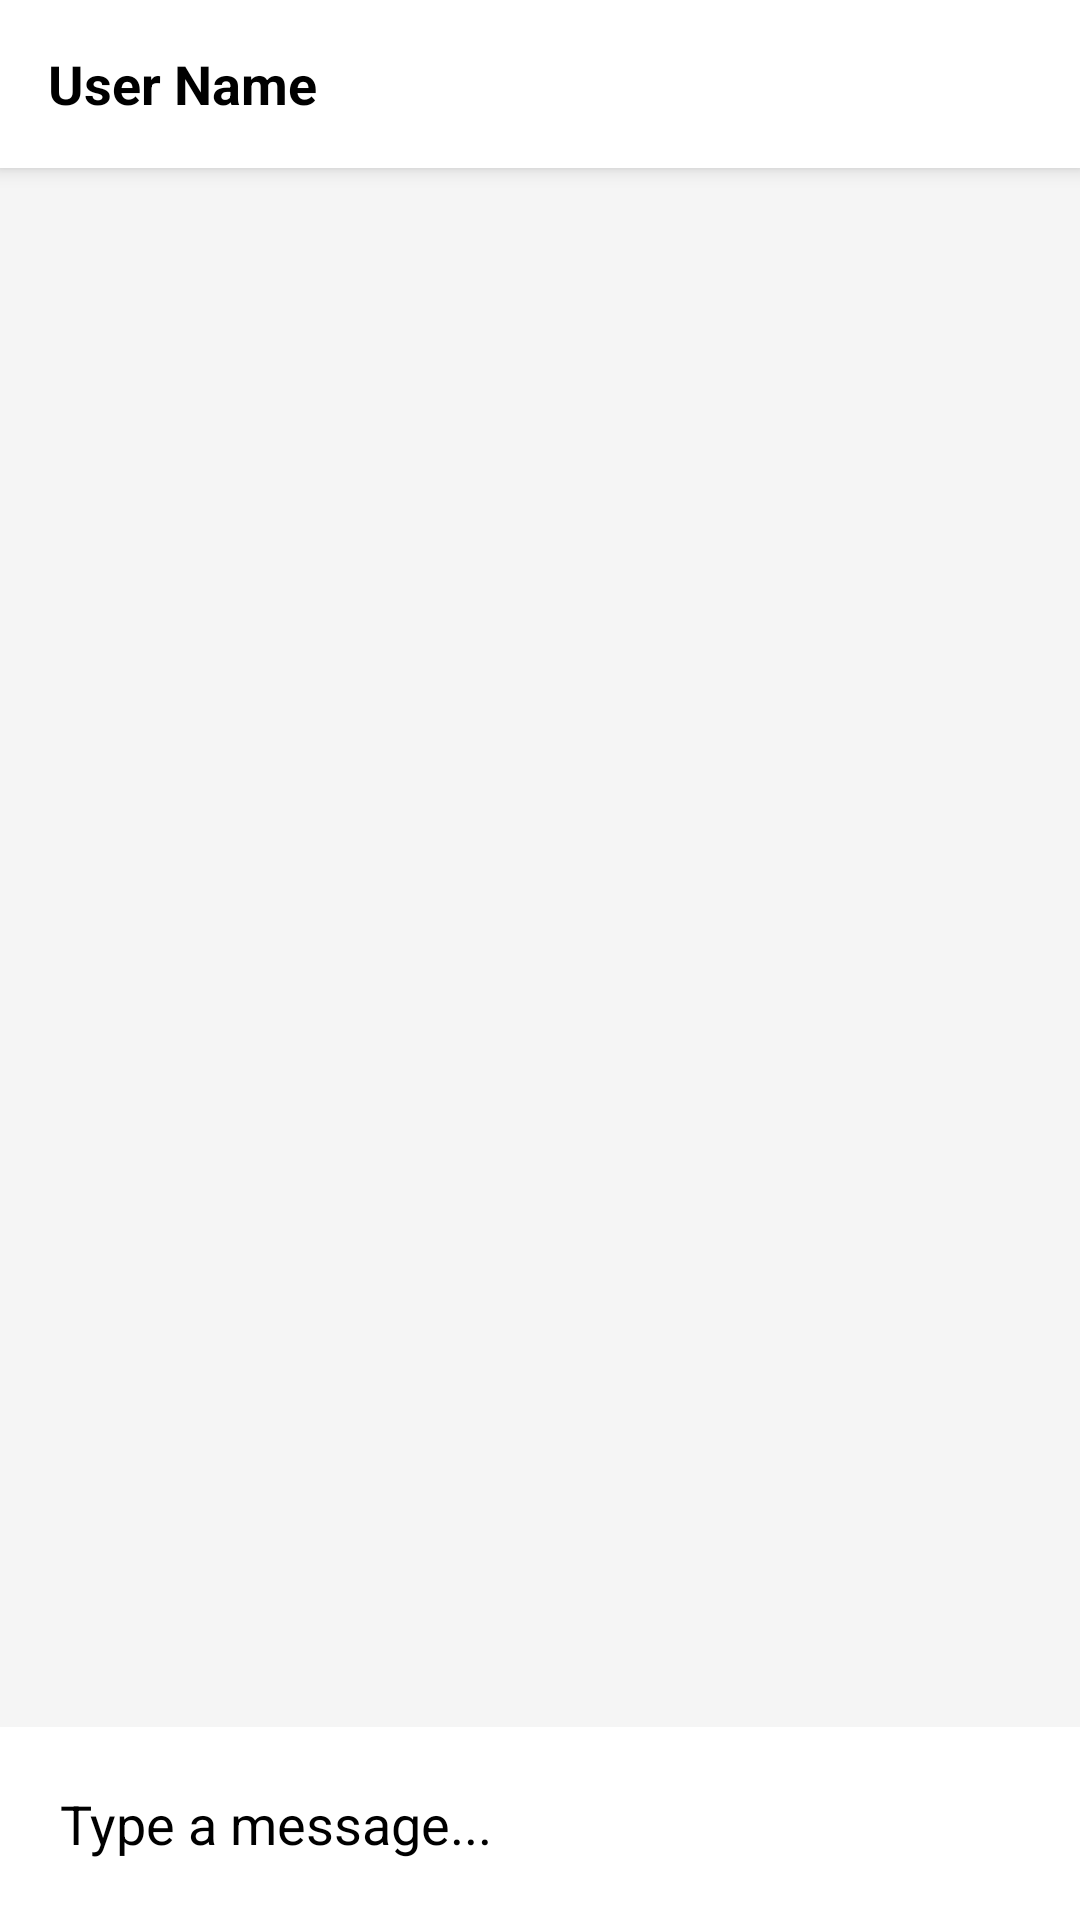

The Android layout XML behind this screen, and the referenced resources:
<!-- AndroidManifest.xml: application theme Theme.DrConsult -->
<!-- res/layout/activity_chat.xml -->
<?xml version="1.0" encoding="utf-8"?>
<RelativeLayout xmlns:android="http://schemas.android.com/apk/res/android"
    xmlns:app="http://schemas.android.com/apk/res-auto"
    android:layout_width="match_parent"
    android:layout_height="match_parent"
    android:background="#F5F5F5"
    android:fitsSystemWindows="true">

    
    <androidx.appcompat.widget.Toolbar
        android:id="@+id/toolbar_chat"
        android:layout_width="match_parent"
        android:layout_height="?attr/actionBarSize"
        android:background="@color/white"
        android:elevation="4dp"
        app:navigationIcon="@drawable/ic_arrow_back"> 

        <TextView
            android:id="@+id/chat_user_name"
            android:layout_width="wrap_content"
            android:layout_height="wrap_content"
            android:text="User Name"
            android:textColor="@color/black"
            android:textSize="18sp"
            android:textStyle="bold"/>
    </androidx.appcompat.widget.Toolbar>

    
    <androidx.recyclerview.widget.RecyclerView
        android:id="@+id/recycler_chat"
        android:layout_width="match_parent"
        android:layout_height="match_parent"
        android:layout_below="@id/toolbar_chat"
        android:layout_above="@id/layout_input"
        android:padding="8dp"/>

    
    <LinearLayout
        android:id="@+id/layout_input"
        android:layout_width="match_parent"
        android:layout_height="wrap_content"
        android:layout_alignParentBottom="true"
        android:background="@color/white"
        android:padding="8dp"
        android:gravity="center_vertical"
        android:orientation="horizontal">

        <EditText
            android:id="@+id/edit_chat_message"
            android:layout_width="0dp"
            android:layout_height="wrap_content"
            android:layout_weight="1"
            android:hint="Type a message..."
            android:padding="12dp"
            android:background="@null"
            android:textColor="@color/black"
            android:textColorHint="@color/black"
            android:maxLines="4"/>

        <ImageButton
            android:id="@+id/btn_send_chat"
            android:layout_width="48dp"
            android:layout_height="48dp"
            android:src="@drawable/ic_arrow_back"
            android:rotation="180"
            android:background="?attr/selectableItemBackgroundBorderless"
            app:tint="#094DA2"/>
    </LinearLayout>

</RelativeLayout>
<!-- resources referenced by this layout -->
<resources>
  <color name="black">#FF000000</color>
  <color name="white">#FFFFFFFF</color>
  <style name="Theme.DrConsult" parent="Theme.MaterialComponents.DayNight.NoActionBar">
  
          <item name="android:windowFullscreen">false</item>
          <item name="android:windowDrawsSystemBarBackgrounds">true</item>
  
          
          <item name="android:windowLightStatusBar">true</item>
          
          <item name="colorPrimary">@color/primary_blue</item>
          <item name="colorPrimaryVariant">@color/primary_blue</item>
          <item name="colorOnPrimary">@color/white</item>
          
          <item name="colorSecondary">@color/teal_200</item>
          <item name="colorSecondaryVariant">@color/teal_700</item>
          <item name="colorOnSecondary">@color/black</item>
          
          <item name="android:statusBarColor">?attr/colorPrimaryVariant</item>
          
      </style>
  <color name="primary_blue">#094DA2</color>
  <color name="teal_200">#FF03DAC5</color>
  <color name="teal_700">#FF018786</color>
</resources>
